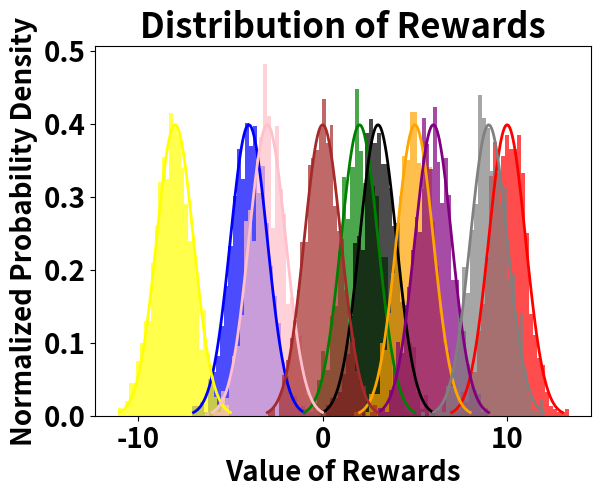

Python code for this plot:
import numpy as np
import matplotlib.pyplot as plt


class Colors:
    def __init__(self) -> None:
        self.ColorContainer = ['red', 'blue', 'green', 'yellow', 'black', 'orange', 'purple', 'pink', 'brown', 'gray']
        self.ColorIndex = 0
        return
    
    def GetColor(self):
        color = self.ColorContainer[self.ColorIndex]
        self.ColorIndex = (self.ColorIndex + 1) % len(self.ColorContainer)
        return color
    


class NormalDistribution:
    def __init__(self) -> None:
        plt.rcParams['font.weight'] = 'bold'  # Set font weight to bold
        plt.rcParams['font.size'] = 20  # Increase font size
        return  
    
    def AppendPlot(self, mean, sigma, color = 'green'):
        # Generate random data from a normal distribution
        data = np.random.normal(mean, sigma, 1000)
        plt.hist(data, bins=30, density=True, alpha=0.7, color=color)

        # Plot the probability density function (PDF) of the normal distribution
        x = np.linspace(mean - 3*sigma, mean + 3*sigma, 100)
        pdf = np.exp(-0.5 * ((x - mean) / sigma)**2) / (sigma * np.sqrt(2*np.pi))
        plt.plot(x, pdf, color=color, linewidth=2)
        return 
    
    def Plot(self):
        # Set plot title and labels
        plt.title('Distribution of Rewards', fontweight='bold', fontsize=25)
        plt.xlabel('Value of Rewards', fontweight='bold', fontsize=20)
        plt.ylabel('Normalized Probability Density', fontweight='bold', fontsize=20)

        # Show the plot
        plt.show()
        return

if (__name__ == '__main__'):    
    normalDistribution = NormalDistribution()
    colors = Colors()   
    # Generate random data from a normal distribution
    meanVector = [10, -4, 2, -8, 3, 5, 6, -3, 0, 9]  # mean
    sigma = 1  # standard deviation

    for mean in meanVector:
        normalDistribution.AppendPlot(mean, sigma, colors.GetColor())  
        
normalDistribution.Plot()
